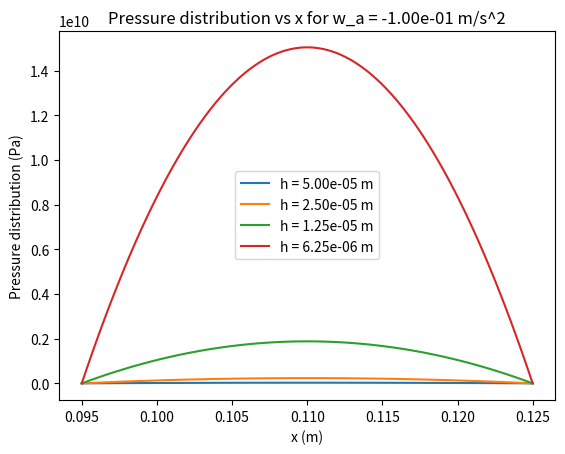
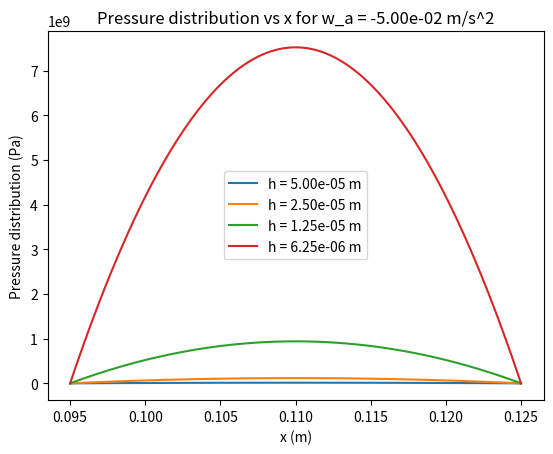
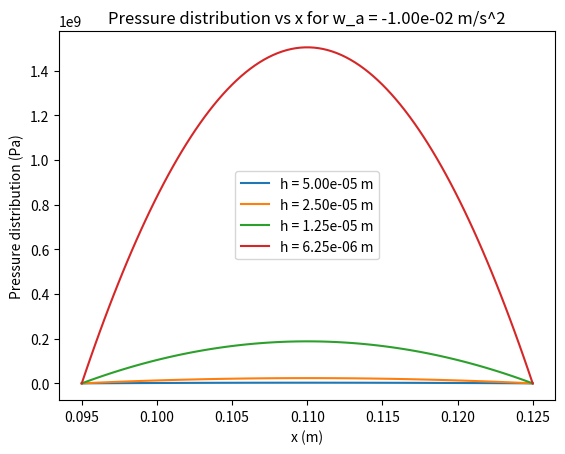
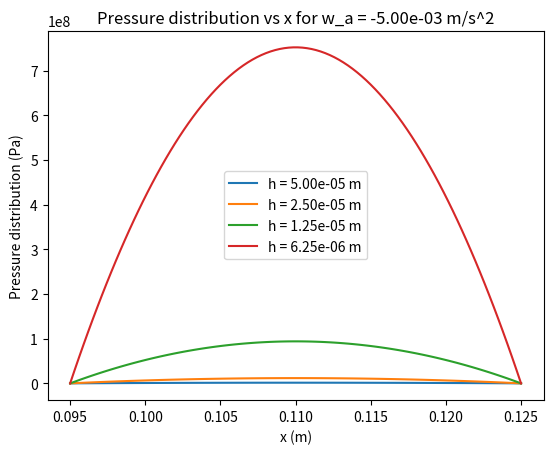
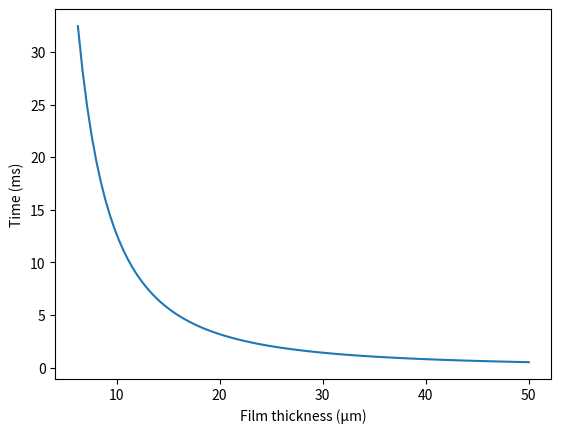

The matplotlib source for these figures, in order:

import sympy as sp
import os
import numpy as np
import matplotlib.pyplot as plt

# defining simplified differential equation Eq. 7.46

x, eta, rho, w_a, r_i, r_o, h = sp.symbols('x eta rho w_a r_i r_o h')
p = sp.Function('p')(x)
eq1 = sp.diff(rho*h**3/(12*eta)*sp.diff(p, x), x) - rho*w_a # defining the differential equation

# defining the boundary conditions
p_i = 0
p_o = 0

# solving the differential equation
SOL1 = sp.dsolve(eq1, p, ics={p.subs(x, r_i): p_i, p.subs(x, r_o): p_o})

print(sp.simplify(SOL1.rhs))

# defining the variables
r_i_val = 95e-3         # inner radius
r_o_val = (250e-3)/2    # outer radius
h0_val = 50e-6          # film thickness
rho_0_val = 850          # density
eta_val = 32e-6 * rho_0_val # dynamic viscosity
w_a_val = -0.1          # velocity
W_z_val = 4e5           # load capacity

h_vals = [h0_val, h0_val/2, h0_val/4, h0_val/8]
w_a_vals = [-0.1, -0.05, -0.01, -0.005]
x_vals = np.linspace(r_i_val, r_o_val, 100)

# Create directory if it does not exist
output_dir = 'W3'
if not os.path.exists(output_dir):
    os.makedirs(output_dir)

# plotting the pressure distribution for different film thicknesses and w_a values
plt.figure()
for w_a_val in w_a_vals:
    for h_val in h_vals:
        p_expr = SOL1.rhs.subs({eta: eta_val, w_a: w_a_val, r_i: r_i_val, r_o: r_o_val, h: h_val})
        p_vals = [p_expr.subs(x, x_val).evalf() for x_val in x_vals]
        filename = os.path.join(output_dir, f'1_5_wa_{w_a_val:.2e}_h_{h_val:.2e}.txt')
        np.savetxt(filename, np.array([x_vals, p_vals]).T)
        plt.plot(x_vals, p_vals, label=f'h = {h_val:.2e} m')

    plt.xlabel('x (m)')
    plt.ylabel('Pressure distribution (Pa)')
    plt.title(f'Pressure distribution vs x for w_a = {w_a_val:.2e} m/s^2')
    plt.legend()
    plt.show()


# Derive an expression for the flow rate and sketch the  flow profile at ri, ro and the point of maximum pressure.

# ask if it should be made by hand
r_mean_val = (r_i_val + r_o_val)/2
z = sp.symbols('z')
u = sp.Function('u')(x,z)
p = sp.simplify(SOL1.rhs)
u = sp.simplify(-z*((h-z)/(2*eta))*sp.diff(p, x))
print(f"The velocity profile is given by: {u}")
q_mark = sp.integrate(u, (z, 0, h))
print("Flow rate")
print(q_mark)


# point of maximum pressure by differentiating with respect to x and setting to zero
p_diff = sp.diff(p, x)
p_max = sp.solve(p_diff, x)
print("Point of maximum pressure")
print(p_max)
print("maximum pressure")
print((p.subs(x, p_max[0])).subs({eta: eta_val, r_i: r_i_val, r_o: r_o_val, h: h0_val, w_a: w_a_val}).evalf())
print(sp.simplify(p.subs(x, r_i/2 + r_o/2)))

print("load capacity per unit width")
Load_capacity = W_z_val/(2*sp.pi*r_mean_val)
# printing the load capacity per unit width as a float
print(float(Load_capacity.evalf()))

# Compute the velocity wa that balance the external load and the time it may take
# for the bearing surfaces to get into contact at this speed (assuming it is constant).

r_m = (r_i + r_o)/2
W_z = sp.symbols('W_z')

eq2 = W_z/(2*sp.pi*r_m) - sp.integrate(p, (x, r_i, r_o))
SOL2 = sp.solve(eq2, w_a)
w_a = SOL2[0]
print("Velocity wa that balance the external load")
print(sp.simplify(w_a))
w_a = w_a.subs({eta: eta_val, r_i: r_i_val, r_o: r_o_val, W_z: W_z_val})
print(float(w_a.subs(h, h0_val).evalf()))

# the time it takes for the bearing surfaces to get into contact at this speed
t = h/w_a
print("Time it takes for the bearing surfaces to get into contact at this speed")
print(float(t.subs({h: h0_val}).evalf()))

print(-t.subs({h: h0_val, w_a: w_a.subs({eta: eta_val, r_i: r_i_val, r_o: r_o_val})}))
print(-t.subs({h: h0_val/2, w_a: w_a.subs({eta: eta_val, r_i: r_i_val, r_o: r_o_val})}))
print(-t.subs({h: h0_val/4, w_a: w_a.subs({eta: eta_val, r_i: r_i_val, r_o: r_o_val})}))
print(-t.subs({h: h0_val/8, w_a: w_a.subs({eta: eta_val, r_i: r_i_val, r_o: r_o_val})}))

# Plot the time it takes for the bearing surfaces to get into contact as a function of the film thickness.
h_vals = np.linspace(h0_val, h0_val/8, 100)
t_vals = [-t.subs({h: h_val, w_a: w_a.subs({eta: eta_val, r_i: r_i_val, r_o: r_o_val})}) for h_val in h_vals]
h_vals_micro = [h_val*1e6 for h_val in h_vals]
t_vals_mili = [t_val*1e3 for t_val in t_vals]   
plt.figure()
plt.plot(h_vals_micro, t_vals_mili)
plt.xlabel('Film thickness (µm)')
plt.ylabel('Time (ms)')
plt.show()

# expoerting data to latex
np.savetxt('W3/Assignment1_5.txt', np.array([h_vals_micro, t_vals_mili]).T)
